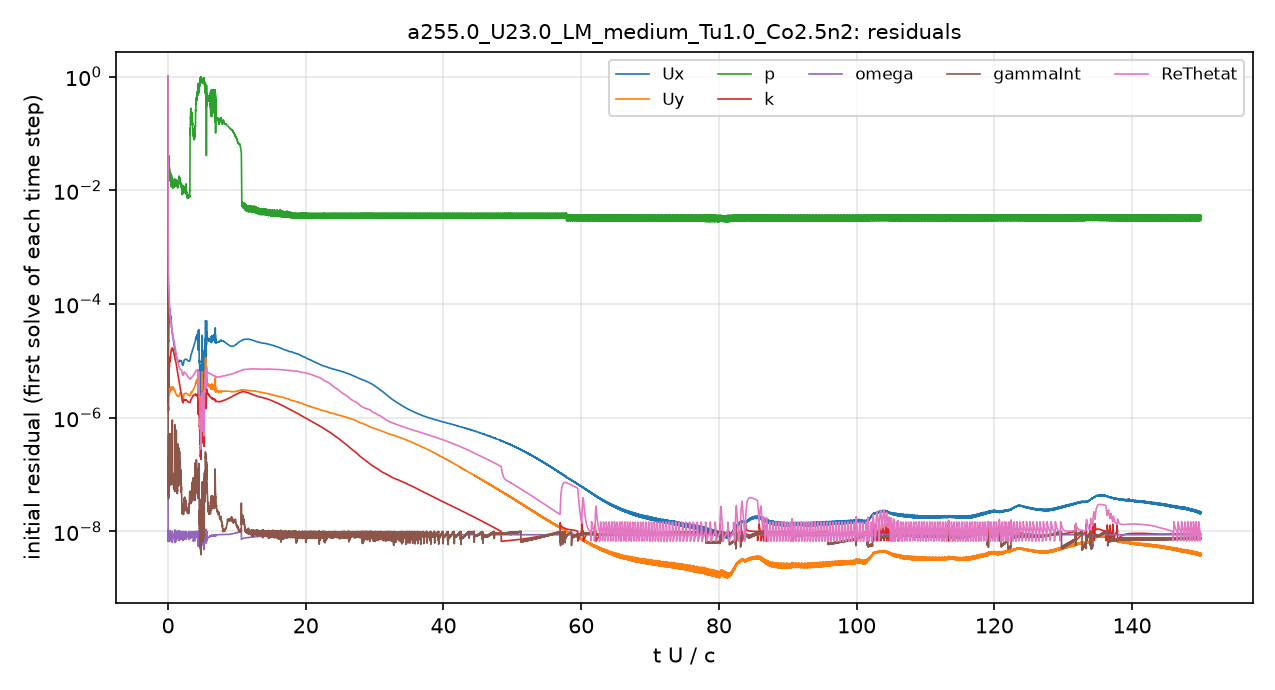

Source data for this figure (header and first rows):
# first initial residual per time step; …
t_s, Ux_initial, Uy_initial, p_initial, k_initial, omega_initial, gammaInt_initial, ReThetat_initial
2.5043488e-08, 0.9999, 1, 1, 1, 4.7837508e-07, 1, 1
3.4388583e-06, 7.3334381e-06, 1.8158039e-06, 0.04633, 3.0029464e-06, 1.5334473e-08, 5.1880645e-07, 0.0322
9.9253547e-06, 8.7544526e-06, 1.7357168e-06, 0.05201, 1.2964606e-05, 8.6974529e-09, 3.145328e-07, 0.01868
1.8971185e-05, 9.6100394e-06, 1.5736688e-06, 0.04764, 1.1314908e-05, 1.0300559e-08, 2.4490004e-07, 0.006089
2.846589e-05, 9.2544831e-06, 1.321877e-06, 0.03312, 2.0324857e-05, 8.9369047e-09, 1.4391587e-07, 0.003008
3.819133e-05, 1.0341976e-05, 1.322216e-06, 0.02908, 3.0300619e-05, 1.077407e-08, 2.0728323e-07, 0.002148
4.9350119e-05, 1.1261626e-05, 1.2872609e-06, 0.02531, 7.1665019e-05, 7.4480059e-09, 9.2268854e-08, 0.001652
6.0865933e-05, 1.2569181e-05, 1.2990316e-06, 0.02257, 3.9200961e-05, 7.9349817e-09, 7.5369823e-08, 0.001299
7.391721e-05, 1.4607974e-05, 1.3434809e-06, 0.02137, 1.4631132e-05, 8.3113458e-09, 9.5089577e-08, 0.0009964
8.7875146e-05, 1.8083887e-05, 1.4550322e-06, 0.02205, 9.4313021e-06, 8.7783773e-09, 8.6379055e-08, 0.0007477
0.0001021, 2.2059371e-05, 1.5462995e-06, 0.02184, 8.1111962e-06, 9.5394479e-09, 7.4733649e-08, 0.0005641
0.0001155, 1.9882632e-05, 1.3616446e-06, 0.02531, 6.235305e-06, 8.2923022e-09, 7.9851188e-08, 0.000389
0.0001289, 1.9275093e-05, 1.3709093e-06, 0.03325, 4.2571014e-06, 8.0446795e-09, 6.0628019e-08, 0.0003218
0.0001421, 2.0179502e-05, 1.4242e-06, 0.02872, 3.452249e-06, 9.3700193e-09, 3.7340288e-08, 0.0002872
0.0001567, 2.165504e-05, 1.4264864e-06, 0.02806, 3.7116262e-06, 7.7849827e-09, 5.6454157e-08, 0.0002576
0.0001712, 2.2244121e-05, 1.3686316e-06, 0.02725, 3.5925948e-06, 6.93874e-09, 7.3354387e-08, 0.0002208
0.0001863, 2.4742329e-05, 1.4904947e-06, 0.03263, 3.4236437e-06, 8.9906671e-09, 4.7294631e-08, 0.0002041
0.0002032, 3.1736711e-05, 1.944798e-06, 0.03853, 3.8911334e-06, 8.3925246e-09, 5.9862287e-08, 0.0002056
0.0002218, 4.0958638e-05, 2.5472361e-06, 0.04002, 5.3935878e-06, 8.1305269e-09, 1.0905244e-07, 0.0002064
0.0002422, 4.0408502e-05, 2.6083114e-06, 0.0289, 6.7746795e-06, 9.8993776e-09, 6.41635e-08, 0.0001724
0.0002641, 4.7305711e-05, 3.0523784e-06, 0.02718, 9.4540718e-06, 1.0591332e-08, 2.6160556e-07, 0.0001793
0.000288, 4.837496e-05, 2.9580445e-06, 0.02675, 1.0431401e-05, 8.3814531e-09, 7.1734095e-08, 0.0001625
0.0003132, 4.8099727e-05, 2.6946042e-06, 0.02228, 9.6687587e-06, 9.1163194e-09, 4.7272875e-08, 0.00014
0.000337, 5.0143223e-05, 2.5279869e-06, 0.02401, 8.9194695e-06, 9.4657158e-09, 4.2811272e-08, 0.0001235
0.0003625, 5.6805496e-05, 2.5584063e-06, 0.02258, 8.2217691e-06, 7.458157e-09, 6.8496466e-08, 0.0001149
0.0003899, 6.7997668e-05, 2.7315415e-06, 0.02314, 7.8099233e-06, 8.7090722e-09, 6.919504e-08, 0.0001107
0.0004186, 7.8610274e-05, 3.0319815e-06, 0.02397, 8.6088276e-06, 6.7709046e-09, 1.1422603e-07, 0.0001072
0.0004501, 7.6135471e-05, 3.0794208e-06, 0.01843, 1.0406604e-05, 7.8281591e-09, 9.6070971e-08, 9.518147e-05
0.0004806, 6.8198986e-05, 2.9112061e-06, 0.02062, 1.0259371e-05, 7.9914171e-09, 8.2894153e-08, 8.1685079e-05
0.0005088, 6.5038929e-05, 2.8142127e-06, 0.01792, 9.7294331e-06, 7.9987728e-09, 7.9342877e-08, 7.3420512e-05
0.0005389, 6.7891691e-05, 2.8867083e-06, 0.01857, 9.7059808e-06, 8.5256413e-09, 6.6214719e-08, 7.0521855e-05
0.0005699, 7.5412124e-05, 3.0588553e-06, 0.01998, 9.6598726e-06, 9.5754938e-09, 7.2374826e-08, 7.1017033e-05
0.0006056, 8.1834026e-05, 3.208628e-06, 0.01969, 1.0311877e-05, 7.4140753e-09, 1.111045e-07, 7.0505537e-05
0.0006431, 7.5184781e-05, 3.1049878e-06, 0.01678, 1.1641326e-05, 8.2067959e-09, 8.4396644e-08, 6.4307158e-05
0.0006779, 6.4119938e-05, 2.9471772e-06, 0.01634, 1.1294696e-05, 8.1709873e-09, 7.5451736e-08, 5.6889451e-05
0.0007136, 5.7903359e-05, 2.9356071e-06, 0.01484, 1.1328497e-05, 8.1660515e-09, 6.7236633e-08, 5.2282981e-05
0.0007502, 5.6896901e-05, 3.0557024e-06, 0.01542, 1.1741902e-05, 8.6237556e-09, 6.5297774e-08, 5.0758516e-05
0.0007876, 5.922919e-05, 3.2696265e-06, 0.01936, 1.2115866e-05, 9.4176339e-09, 8.1371094e-08, 5.1076951e-05
0.0008301, 6.12147e-05, 3.4592131e-06, 0.0169, 1.3061134e-05, 7.074182e-09, 1.3113716e-07, 5.0668684e-05
0.000872, 5.6613399e-05, 3.3362868e-06, 0.01477, 1.4558361e-05, 7.6201707e-09, 9.2447765e-08, 4.6743552e-05
0.0009146, 4.9896002e-05, 3.1162445e-06, 0.01267, 1.4820237e-05, 7.6639824e-09, 7.773622e-08, 4.2131925e-05
0.0009565, 4.5305576e-05, 3.0508737e-06, 0.01306, 1.5496018e-05, 7.6319195e-09, 6.5851226e-08, 3.9656001e-05
0.0009978, 4.3502789e-05, 3.1717137e-06, 0.01636, 1.5726832e-05, 8.0027108e-09, 6.7173908e-08, 3.9348229e-05
0.001044, 4.2852114e-05, 3.3874331e-06, 0.01846, 1.5928562e-05, 8.8795755e-09, 7.1939725e-08, 3.9707766e-05
0.001093, 4.0062969e-05, 3.4105674e-06, 0.01539, 1.6682272e-05, 9.5707793e-09, 8.6730603e-08, 3.8260224e-05
0.00114, 3.5417129e-05, 3.2211171e-06, 0.01283, 1.6421353e-05, 9.3122245e-09, 8.0205444e-08, 3.5031683e-05
0.001188, 3.2055871e-05, 3.1038776e-06, 0.01372, 1.5644461e-05, 8.9579245e-09, 7.7577369e-08, 3.2572426e-05
0.001234, 3.1099667e-05, 3.1770763e-06, 0.01365, 1.5994013e-05, 9.1691328e-09, 7.2785167e-08, 3.1771691e-05
0.001284, 3.0983666e-05, 3.341821e-06, 0.0152, 1.5974895e-05, 1.0012297e-08, 3.8933369e-07, 3.1733339e-05
0.001337, 3.024818e-05, 3.4513629e-06, 0.01482, 1.6368682e-05, 6.9681737e-09, 8.7144625e-08, 3.1045612e-05
0.001388, 2.8060938e-05, 3.3904404e-06, 0.01174, 1.6458853e-05, 7.3243015e-09, 8.0281774e-08, 2.903615e-05
0.001441, 2.6127423e-05, 3.3387963e-06, 0.0115, 1.5583096e-05, 7.4527046e-09, 7.8861739e-08, 2.7321024e-05
0.001493, 2.5120121e-05, 3.36823e-06, 0.0141, 1.5281432e-05, 7.6723774e-09, 7.1352026e-08, 2.6687419e-05
0.001546, 2.4760502e-05, 3.4428499e-06, 0.01475, 1.5118025e-05, 8.1984153e-09, 9.1458886e-08, 2.6667663e-05
0.001603, 2.3619885e-05, 3.4002134e-06, 0.01406, 1.4790112e-05, 8.7053718e-09, 1.0571984e-07, 2.594468e-05
0.001657, 2.1735519e-05, 3.2521793e-06, 0.01232, 1.4586587e-05, 8.8184488e-09, 6.5749186e-08, 2.4311619e-05
0.001713, 2.0188285e-05, 3.1420049e-06, 0.01185, 1.3762382e-05, 8.8587296e-09, 6.0148821e-08, 2.2966066e-05
0.00177, 1.9418072e-05, 3.13717e-06, 0.01376, 1.3473068e-05, 8.9125478e-09, 5.5522593e-08, 2.2326333e-05
0.001826, 1.8902936e-05, 3.1523201e-06, 0.01482, 1.3093845e-05, 8.9891196e-09, 6.6043667e-08, 2.1848505e-05
... 4,941 more rows
